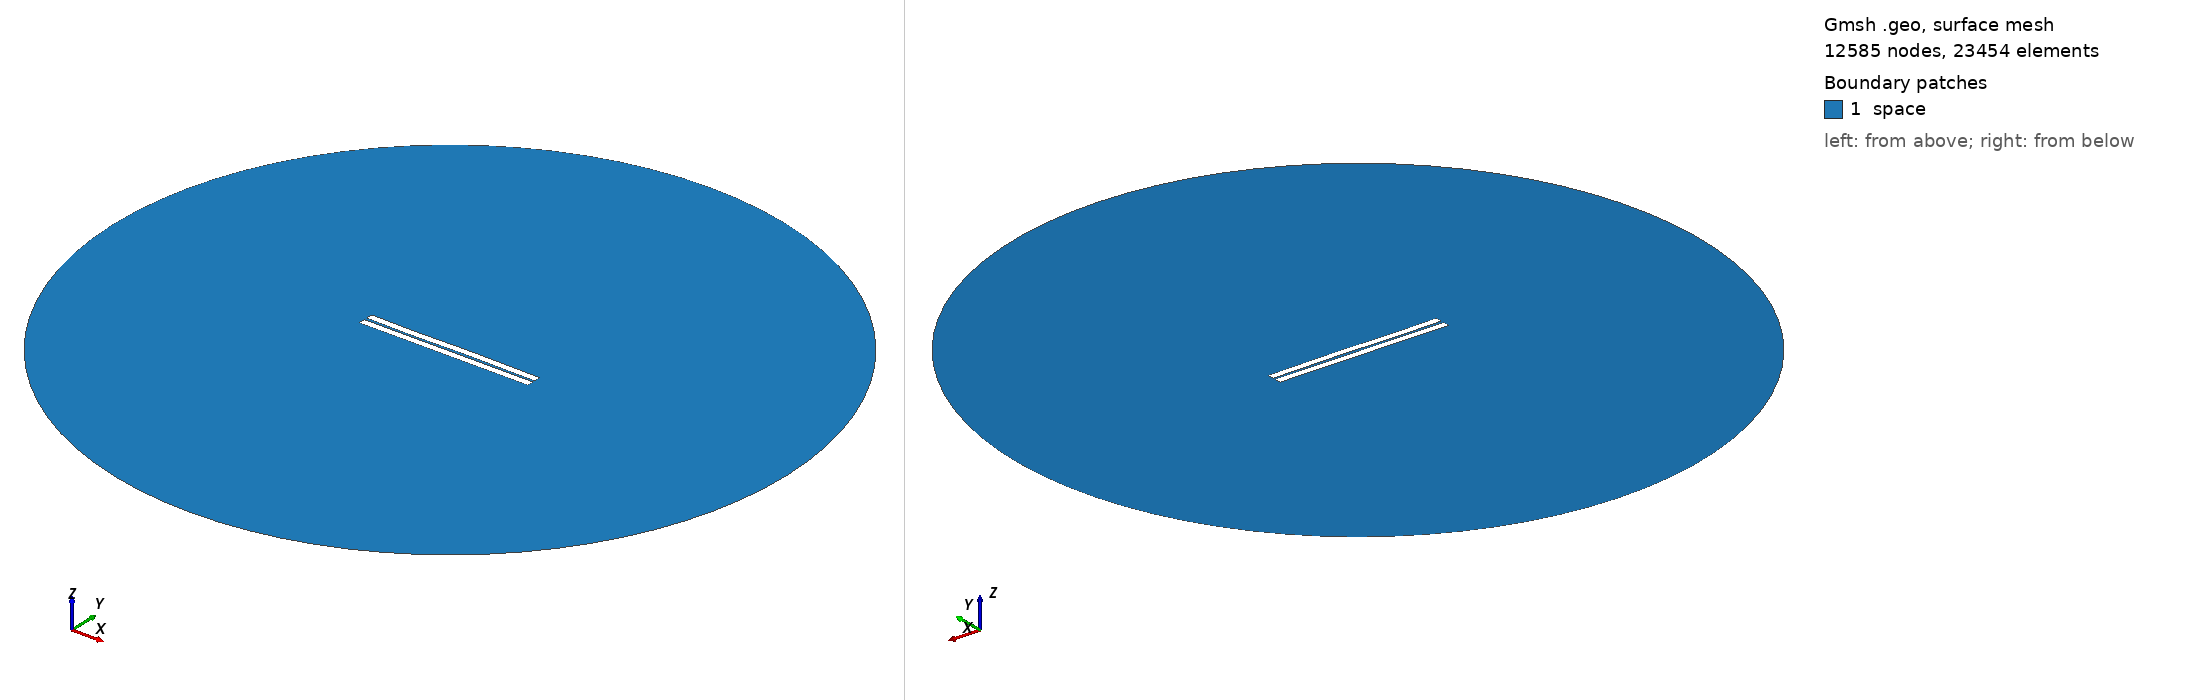

Gmsh geometry script, surface-meshed: 12585 nodes, 23454 surface elements. Boundary patches (legend numbers): 1 space. Left view from above one corner, right view from below the opposite corner. Legend entries are the model's physical surfaces. The drawing asked Gmsh for element sizes between 1% and 20% of the model's largest extent; the script's own settings can give other sizes.

=== 52.geo (drawn) ===
//---------------------------------------
// Geometry kernel
//---------------------------------------

SetFactory("OpenCASCADE");



//---------------------------------------
// Parameters of the geometry
//---------------------------------------

// Overetch of the upper plate
overetch = 0.0;

// Distance between the plates
distance = 1.5;

// Discretization over the x axis (for the deformation)
nx = 50; 

// Length of the plate
L = 100 - overetch; 

// Number of modes
n = 4; 

// 1st mode coefficient
coeff(1) = -0.15;
beta(1) = 0.596864 * 3.1415926535 / L;

// 2nd mode coefficient
coeff(2) = 0.0;
beta(2) = 1.49418 * 3.1415926535 / L;

// 3rd mode coefficient
coeff(3) = -0.15;
beta(3) = 2.50025 * 3.1415926535 / L;

// 4th mode coefficient
coeff(4) = -0.075;
beta(4) = 3.49999 * 3.1415926535 / L;



//---------------------------------------
// Upper plate (deformed rectangle)
//---------------------------------------

// Coordiantes of the upper plate
xmin = -50;
xmax = 50 - overetch;

// Height of the upper plate
yheight = 4 - 2 * overetch;

// Indexes of the points
UpperID[] = {};
LowerID[] = {};
LeftID[] = {};
RightID[] = {};

// Point index
p = 1;

// Horizontal edges
For i In {1:nx}
    x = xmin + (i-1)*(xmax - xmin)/(nx-1);

    y_bottom = distance / 2 + overetch;
    For j In {1:n}
        C = (Cosh(beta(j)*L) + Cos(beta(j)*L)) / (Sinh(beta(j)*L) + Sin(beta(j)*L));
        y_bottom  = y_bottom + coeff(j) * (Cosh(beta(j)*(x+50)) - Cos(beta(j)*(x+50)) - C * (Sinh(beta(j)*(x+50)) - Sin(beta(j)*(x+50))));
    EndFor

    y_top = y_bottom + yheight;

    Point(p) = {x, y_top, 0, 1.0};
    UpperID[i] = p;
    p = p + 1;

    Point(p) = {x, y_bottom, 0, 1.0};
    LowerID[i] = p;
    p = p + 1;
EndFor

// Create point lists
UpperPts[] = {}; LowerPts[] = {};
For i In {1:nx}
  UpperPts[] += {UpperID[i]};
  LowerPts[] += {LowerID[i]};
EndFor

// Build splines
Spline(1) = {UpperPts[]};
Spline(2) = {LowerPts[]};
Line(3) = {LowerPts[nx-1], UpperPts[nx-1]};
Line(4) = {LowerPts[0], UpperPts[0]};

// Build the plane surface
Curve Loop(1) = {2, 3, -1, -4};
Plane Surface(1) = {1};



//---------------------------------------
// Lower plate (rectangle)
//---------------------------------------

// Vertices
Point(1001) = {-50, -1, 0, 1.0};
Point(1002) = { 50, -1, 0, 1.0};
Point(1003) = { 50,  -5, 0, 1.0};
Point(1004) = {-50,  -5, 0, 1.0};

// Edges
Line(5) = {1001, 1002};
Line(6) = {1002, 1003};
Line(7) = {1003, 1004};
Line(8) = {1004, 1001};

// Plane surface
Line Loop(2) = {5, 6, 7, 8};
Plane Surface(2) = {2}; 



//---------------------------------------
// Outer (fictious) boundary
//---------------------------------------

// Points
Point(1005) = {0, 0, 0};       // Center
Point(1006) = {200, 0, 0};     // Start point
Point(1007) = {0, 200, 0};     // 90 degrees
Point(1008) = {-200, 0, 0};    // 180 degrees
Point(1009) = {0, -200, 0};    // 270 degrees

// Circle arcs (each needs start, center, end)
Circle(9) = {1006, 1005, 1007};
Circle(10) = {1007, 1005, 1008};
Circle(11) = {1008, 1005, 1009};
Circle(12) = {1009, 1005, 1006};

// Plane surface for the entire domain
Curve Loop(3) = {9, 10, 11, 12};
Surface(3) = {3};

// Subtract the plates from the whole domain to obtain the actual domain where we want to solve the equations
BooleanDifference{ Surface{3}; Delete; }{ Surface{1}; Surface{2}; Delete; }




//---------------------------------------
// Transfinite Lines/Curves
//---------------------------------------

// Set the number of points on the boundaries
r = 7;

// Plates
Transfinite Curve {1, 2} = 50*r Using Progression 1;
Transfinite Curve {3, 4} = 2*r Using Progression 1;
Transfinite Line {5, 7} = 50*r Using Progression 1;
Transfinite Line {6, 8} = 2*r Using Progression 1;

// Outer boundary
Transfinite Line {9, 10, 11, 12} = 20 Using Progression 1;



//---------------------------------------
// Physical groups
//---------------------------------------                

// Physical curves (boundaries)
Physical Line("force_segment", 10) = {2};
Physical Line("upper_plate", 11) = {1, 3, 4};
Physical Line("lower_plate", 12) = {5, 6, 7, 8};
Physical Line("boundary", 20) = {9, 10, 11, 12};

// Physical Surfaces
Physical Surface("space", 30) = {3};



//---------------------------------------
// 6. Generate the Mesh
//---------------------------------------

// 2D mesh generation
Mesh 2;
